2-way image classification set "data" from GitHub (tuckerbuchy/object-recognizer); label vocabulary: knives, spoons.

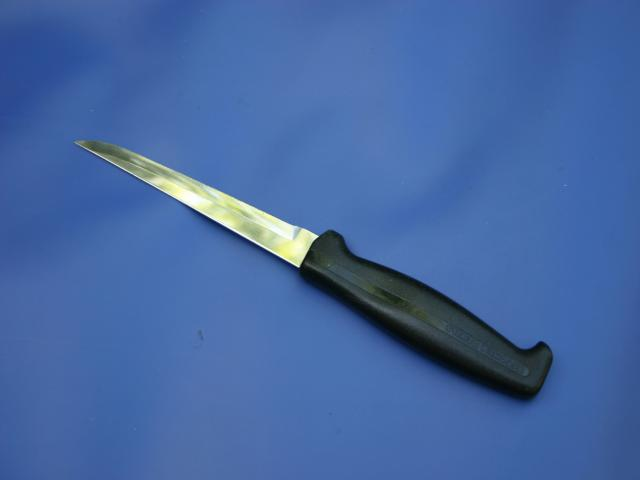
Label: knives

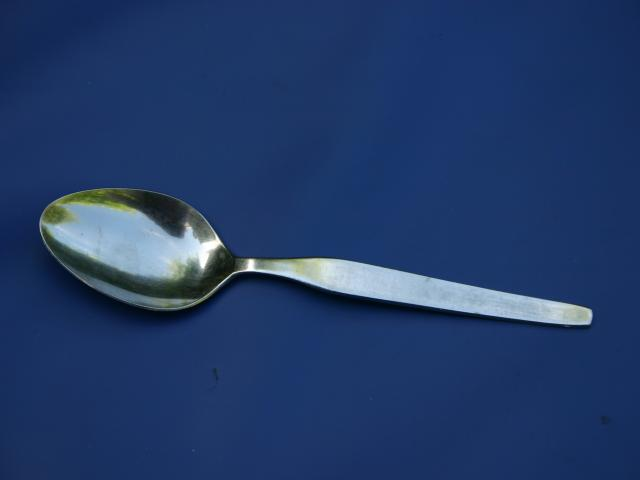
Label: spoons

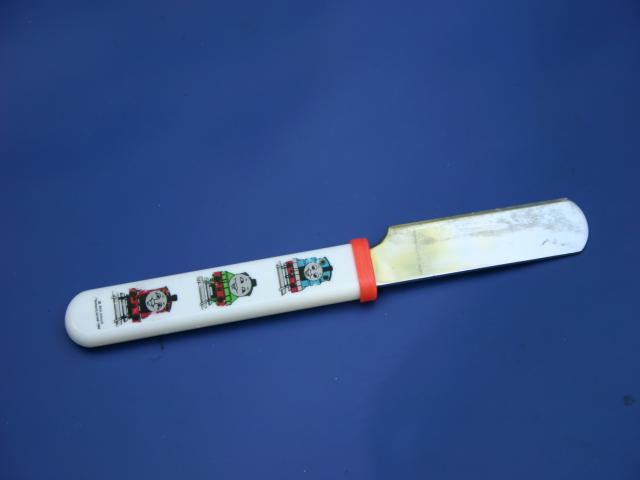
Label: knives

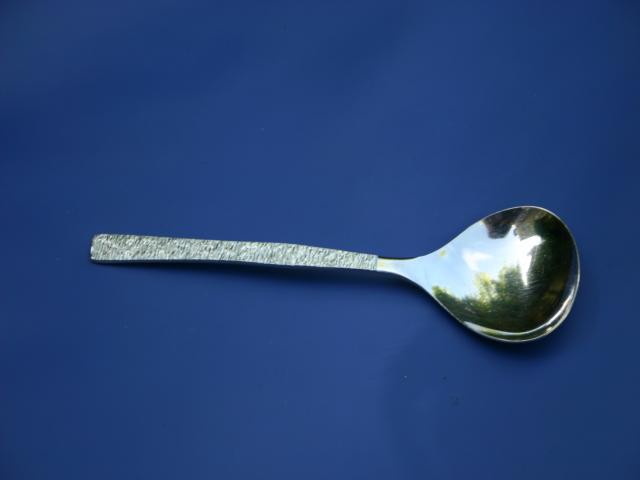
Label: spoons

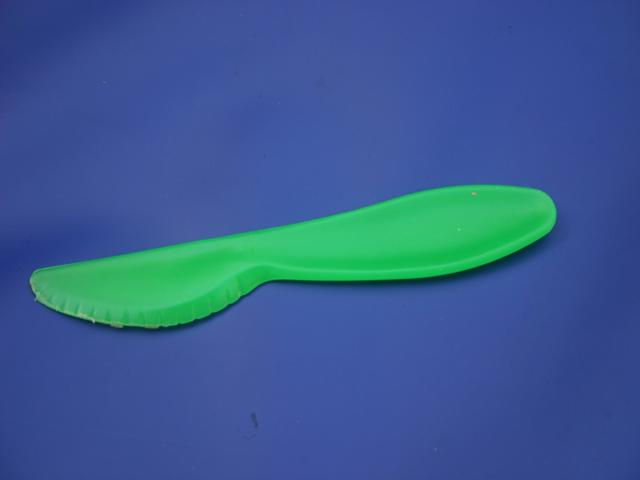
Label: knives

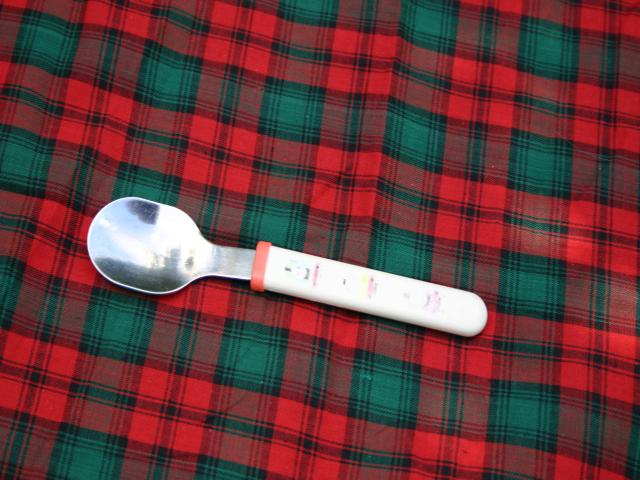
Label: spoons
